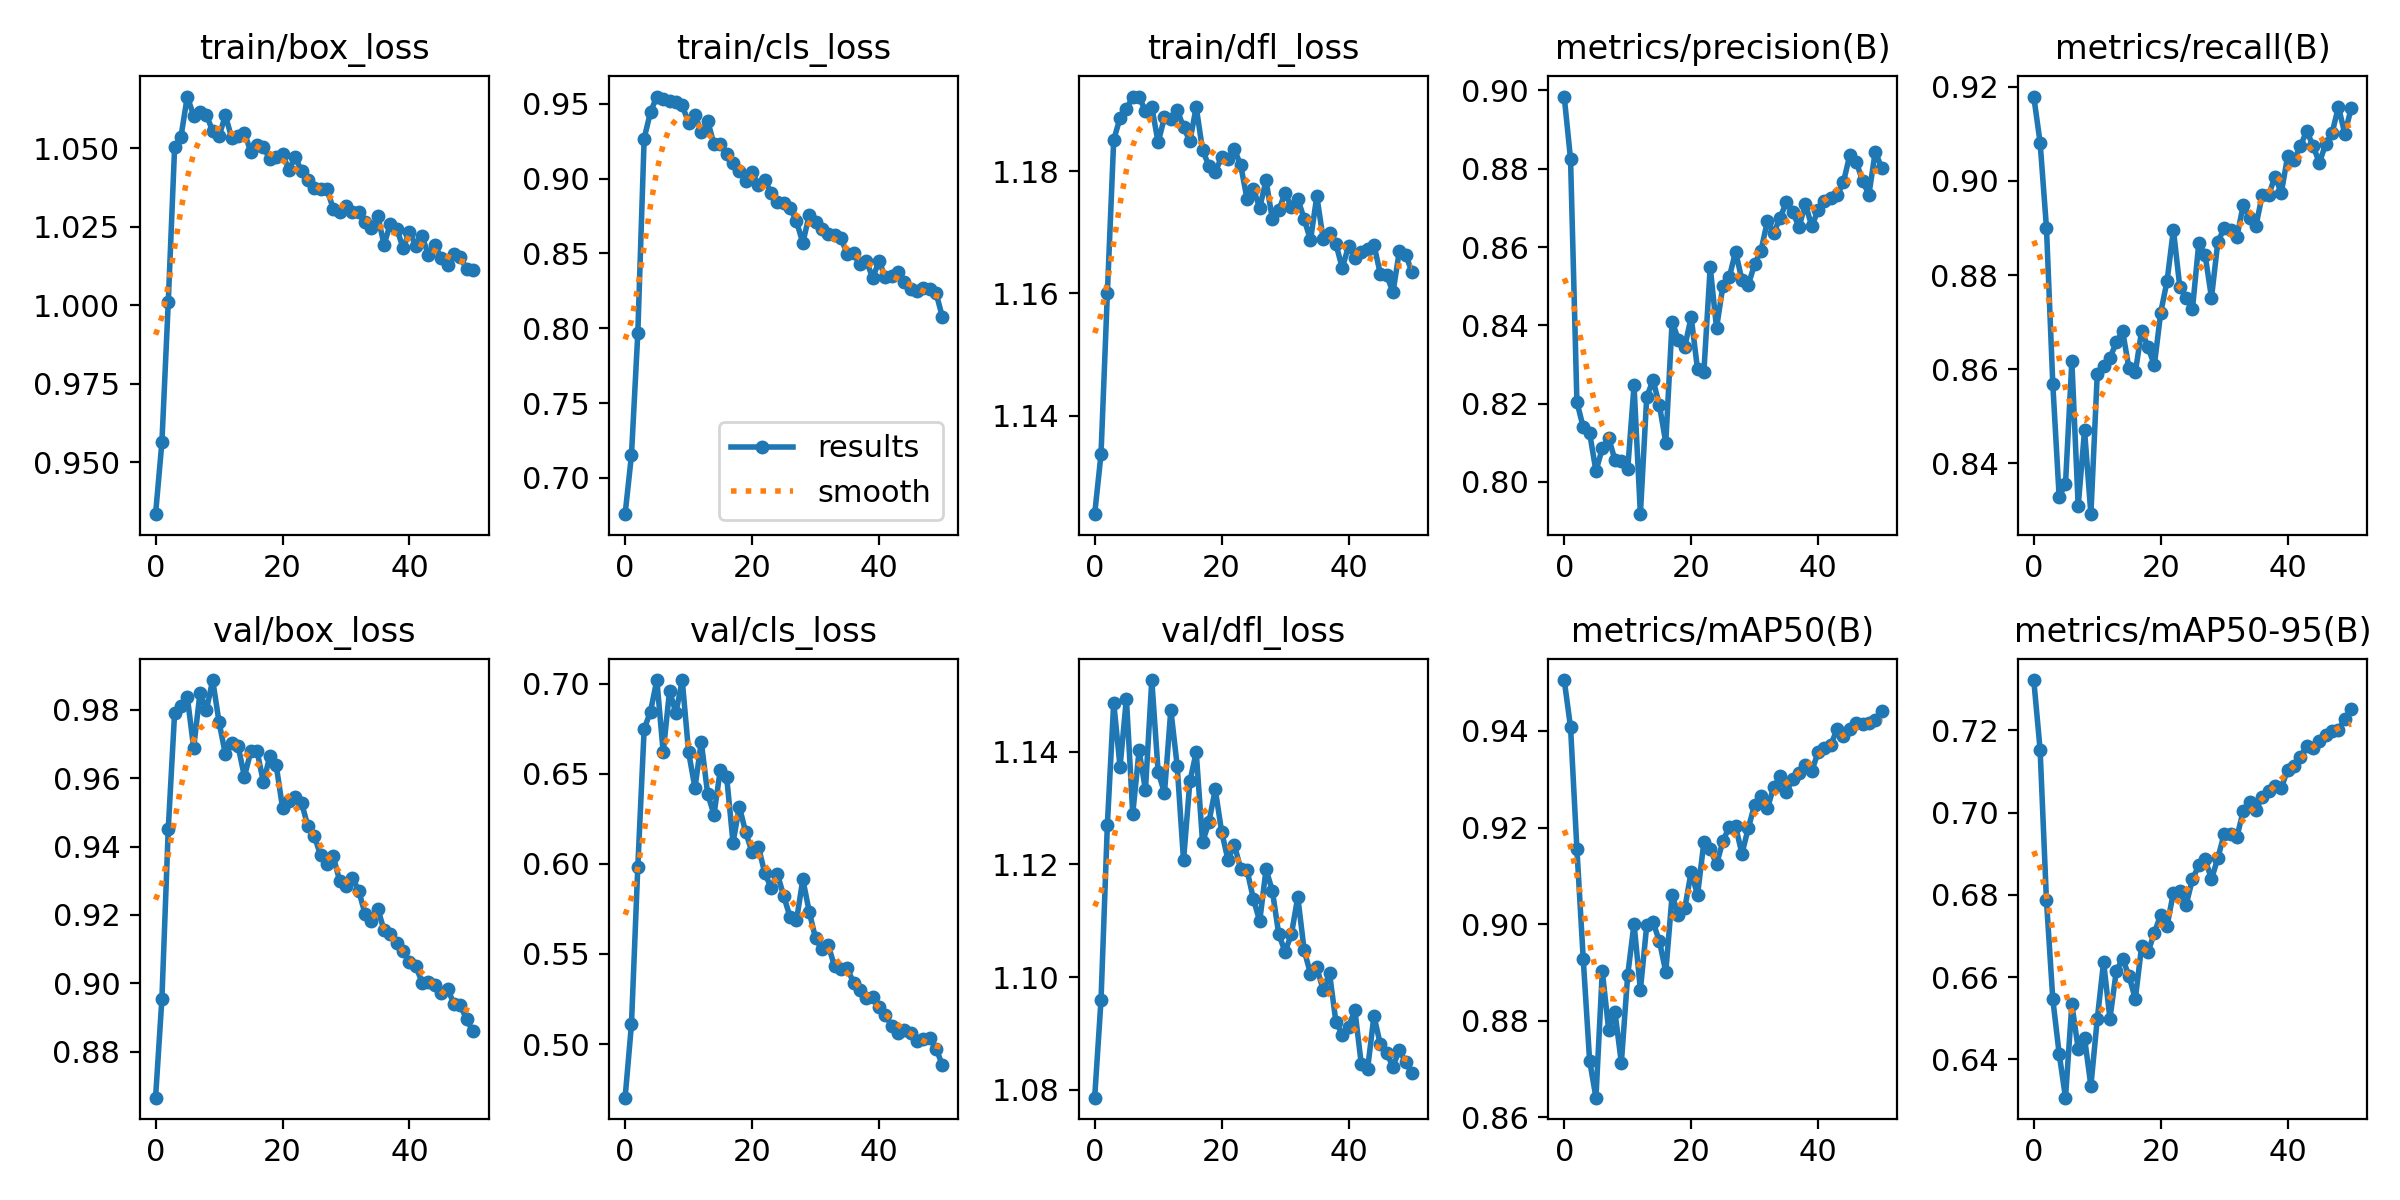

Data behind this chart, as committed beside it:
epoch, train/box_loss, train/cls_loss, train/dfl_loss, metrics/precision(B), metrics/recall(B), metrics/mAP50(B), metrics/mAP50-95(B), val/box_loss, val/cls_loss, val/dfl_loss, lr/pg0, lr/pg1, lr/pg2
0, 0.9335, 0.6757, 1.124, 0.8984, 0.9179, 0.9506, 0.7322, 0.8666, 0.4702, 1.079, 0.07005, 0.003328, 0.003328
1, 0.9565, 0.7152, 1.134, 0.8824, 0.9081, 0.9408, 0.7153, 0.8956, 0.5109, 1.096, 0.04002, 0.006628, 0.006628
2, 1.001, 0.7965, 1.16, 0.8205, 0.8901, 0.9155, 0.6786, 0.9452, 0.5984, 1.127, 0.009949, 0.009896, 0.009896
3, 1.05, 0.9268, 1.185, 0.8139, 0.8568, 0.8927, 0.6546, 0.979, 0.6749, 1.149, 0.009851, 0.009851, 0.009851
4, 1.054, 0.9446, 1.189, 0.8125, 0.8329, 0.8718, 0.6414, 0.9812, 0.6845, 1.137, 0.009851, 0.009851, 0.009851
5, 1.066, 0.9549, 1.19, 0.8028, 0.8357, 0.8641, 0.6307, 0.9838, 0.7021, 1.149, 0.009802, 0.009802, 0.009802
6, 1.06, 0.9531, 1.192, 0.8086, 0.8617, 0.8903, 0.6534, 0.9688, 0.662, 1.129, 0.009753, 0.009753, 0.009753
7, 1.061, 0.9522, 1.192, 0.8112, 0.8309, 0.8781, 0.6425, 0.9849, 0.6961, 1.14, 0.009703, 0.009703, 0.009703
8, 1.061, 0.9512, 1.19, 0.8056, 0.847, 0.8817, 0.6452, 0.9798, 0.6838, 1.133, 0.009654, 0.009654, 0.009654
9, 1.055, 0.9489, 1.19, 0.8054, 0.8292, 0.8713, 0.6335, 0.9887, 0.702, 1.153, 0.009604, 0.009604, 0.009604
10, 1.054, 0.9375, 1.185, 0.8032, 0.8589, 0.8894, 0.6497, 0.9764, 0.6621, 1.136, 0.009555, 0.009555, 0.009555
11, 1.06, 0.9428, 1.189, 0.8246, 0.8607, 0.9001, 0.6637, 0.967, 0.6422, 1.133, 0.009505, 0.009505, 0.009505
12, 1.053, 0.931, 1.188, 0.7917, 0.8624, 0.8864, 0.6499, 0.9703, 0.6677, 1.147, 0.009456, 0.009456, 0.009456
13, 1.054, 0.9387, 1.19, 0.8217, 0.8657, 0.8997, 0.6615, 0.9694, 0.639, 1.137, 0.009406, 0.009406, 0.009406
14, 1.055, 0.923, 1.187, 0.826, 0.8681, 0.9003, 0.6645, 0.9604, 0.6273, 1.121, 0.009357, 0.009357, 0.009357
15, 1.049, 0.9229, 1.185, 0.8196, 0.8602, 0.8965, 0.6603, 0.9678, 0.6524, 1.135, 0.009307, 0.009307, 0.009307
16, 1.051, 0.9162, 1.19, 0.81, 0.8594, 0.8901, 0.6547, 0.9678, 0.6482, 1.14, 0.009258, 0.009258, 0.009258
17, 1.05, 0.9103, 1.183, 0.8409, 0.8682, 0.906, 0.6676, 0.9587, 0.6119, 1.124, 0.009208, 0.009208, 0.009208
18, 1.047, 0.905, 1.181, 0.8363, 0.8647, 0.9019, 0.666, 0.9665, 0.6317, 1.127, 0.009158, 0.009158, 0.009158
19, 1.047, 0.8984, 1.18, 0.8346, 0.8609, 0.9033, 0.6708, 0.9638, 0.6175, 1.133, 0.009109, 0.009109, 0.009109
20, 1.048, 0.9046, 1.182, 0.8421, 0.872, 0.9109, 0.6751, 0.9514, 0.6065, 1.126, 0.009059, 0.009059, 0.009059
21, 1.043, 0.8955, 1.182, 0.8288, 0.8787, 0.906, 0.6724, 0.9533, 0.6096, 1.121, 0.00901, 0.00901, 0.00901
22, 1.047, 0.899, 1.184, 0.828, 0.8896, 0.9169, 0.6806, 0.9545, 0.5949, 1.123, 0.00896, 0.00896, 0.00896
23, 1.043, 0.8905, 1.181, 0.8549, 0.8776, 0.9155, 0.6808, 0.9528, 0.5868, 1.119, 0.008911, 0.008911, 0.008911
24, 1.04, 0.8841, 1.175, 0.8393, 0.8752, 0.9124, 0.6775, 0.9459, 0.5943, 1.119, 0.008861, 0.008861, 0.008861
25, 1.037, 0.884, 1.177, 0.8501, 0.8728, 0.9172, 0.6838, 0.9432, 0.582, 1.114, 0.008812, 0.008812, 0.008812
26, 1.037, 0.8805, 1.174, 0.8522, 0.8868, 0.9201, 0.6871, 0.9374, 0.5704, 1.11, 0.008762, 0.008762, 0.008762
27, 1.037, 0.8714, 1.179, 0.8588, 0.8842, 0.9203, 0.6887, 0.9349, 0.5687, 1.119, 0.008713, 0.008713, 0.008713
28, 1.031, 0.857, 1.172, 0.8516, 0.8752, 0.9146, 0.6838, 0.9371, 0.5914, 1.115, 0.008663, 0.008663, 0.008663
29, 1.03, 0.8757, 1.174, 0.8503, 0.8871, 0.9199, 0.689, 0.93, 0.5736, 1.108, 0.008614, 0.008614, 0.008614
30, 1.032, 0.8712, 1.176, 0.8557, 0.89, 0.9247, 0.6948, 0.9285, 0.5587, 1.105, 0.008564, 0.008564, 0.008564
31, 1.03, 0.8664, 1.174, 0.859, 0.8896, 0.9266, 0.6948, 0.9309, 0.5525, 1.108, 0.008515, 0.008515, 0.008515
32, 1.03, 0.8629, 1.175, 0.8666, 0.8881, 0.924, 0.6941, 0.9271, 0.5549, 1.114, 0.008466, 0.008466, 0.008466
33, 1.027, 0.8621, 1.172, 0.8636, 0.8949, 0.9284, 0.7003, 0.9204, 0.5431, 1.105, 0.008416, 0.008416, 0.008416
34, 1.025, 0.8604, 1.169, 0.8674, 0.8921, 0.9306, 0.7027, 0.9183, 0.5419, 1.101, 0.008367, 0.008367, 0.008367
35, 1.028, 0.8493, 1.176, 0.8715, 0.8904, 0.9273, 0.7005, 0.9219, 0.542, 1.102, 0.008317, 0.008317, 0.008317
36, 1.019, 0.85, 1.169, 0.8689, 0.897, 0.9301, 0.7038, 0.9155, 0.534, 1.098, 0.008268, 0.008268, 0.008268
37, 1.026, 0.8426, 1.17, 0.8651, 0.8969, 0.9312, 0.7053, 0.9145, 0.5298, 1.101, 0.008218, 0.008218, 0.008218
38, 1.024, 0.8452, 1.168, 0.871, 0.9009, 0.9329, 0.7064, 0.9117, 0.5255, 1.092, 0.008169, 0.008169, 0.008169
39, 1.018, 0.8336, 1.164, 0.8653, 0.8975, 0.9317, 0.706, 0.9095, 0.526, 1.09, 0.008119, 0.008119, 0.008119
40, 1.023, 0.8448, 1.168, 0.8695, 0.9053, 0.9356, 0.7104, 0.9063, 0.5205, 1.091, 0.00807, 0.00807, 0.00807
41, 1.019, 0.8341, 1.166, 0.8717, 0.9044, 0.9365, 0.7114, 0.905, 0.5161, 1.094, 0.00802, 0.00802, 0.00802
42, 1.022, 0.8351, 1.167, 0.8726, 0.9074, 0.9371, 0.7135, 0.9002, 0.5101, 1.085, 0.007971, 0.007971, 0.007971
43, 1.016, 0.8373, 1.167, 0.8732, 0.9106, 0.9404, 0.7162, 0.9005, 0.5063, 1.084, 0.007921, 0.007921, 0.007921
44, 1.019, 0.831, 1.168, 0.8766, 0.9074, 0.9389, 0.7157, 0.8996, 0.5077, 1.093, 0.007872, 0.007872, 0.007872
45, 1.015, 0.8261, 1.163, 0.8835, 0.9038, 0.9404, 0.7175, 0.8972, 0.5063, 1.088, 0.007822, 0.007822, 0.007822
46, 1.013, 0.8247, 1.163, 0.8818, 0.9079, 0.9417, 0.7188, 0.8984, 0.5014, 1.087, 0.007772, 0.007772, 0.007772
47, 1.016, 0.8266, 1.16, 0.8769, 0.9102, 0.9415, 0.72, 0.894, 0.5028, 1.084, 0.007723, 0.007723, 0.007723
48, 1.015, 0.8264, 1.167, 0.8734, 0.9157, 0.9417, 0.7202, 0.8936, 0.5034, 1.087, 0.007673, 0.007673, 0.007673
49, 1.012, 0.8234, 1.166, 0.8843, 0.91, 0.9422, 0.7228, 0.8896, 0.4973, 1.085, 0.007624, 0.007624, 0.007624
50, 1.011, 0.8073, 1.163, 0.8803, 0.9154, 0.9441, 0.7252, 0.886, 0.4882, 1.083, 0.007574, 0.007574, 0.007574
